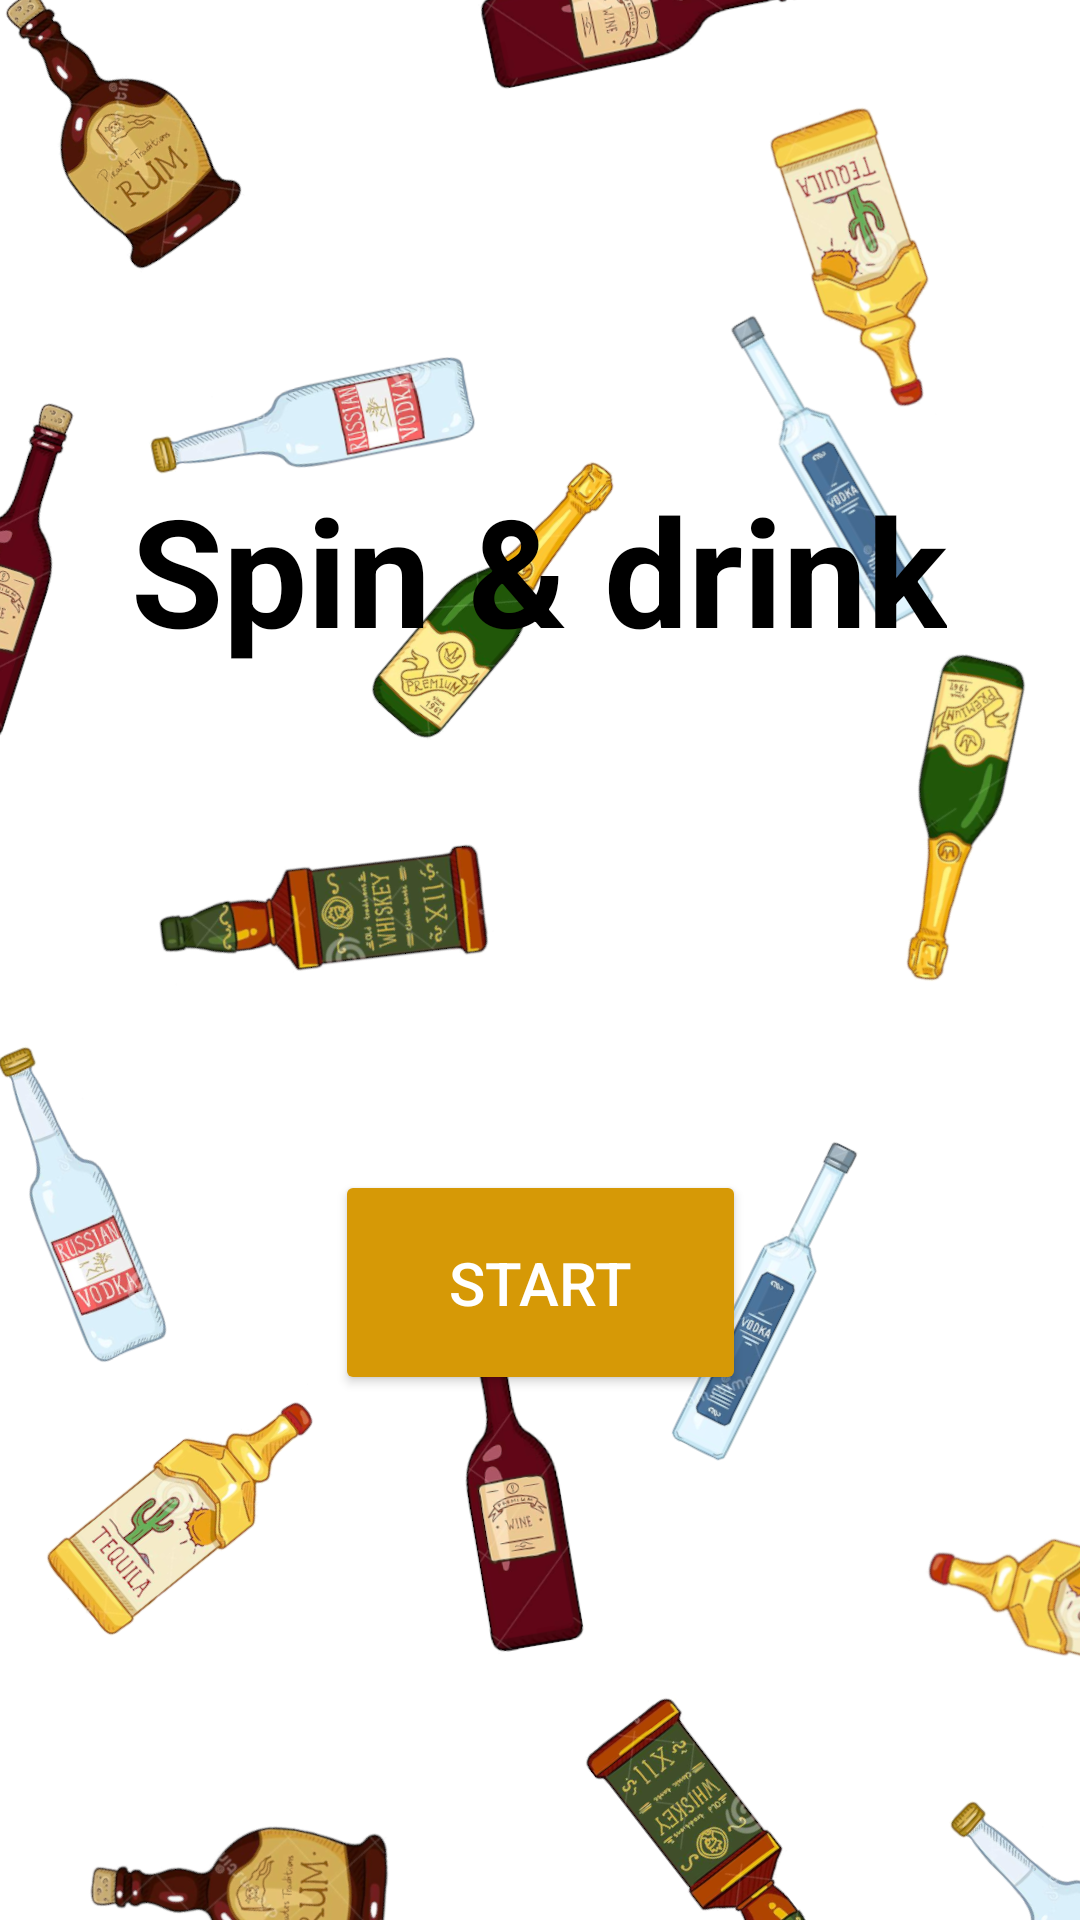

Here is an Android app screen rendered from its layout file. Give the layout XML and the strings, colors and styles it references.
<!-- AndroidManifest.xml: application theme Theme.SpinYourDrink -->
<!-- res/layout/activity_start_page.xml -->
<?xml version="1.0" encoding="utf-8"?>
<androidx.constraintlayout.widget.ConstraintLayout xmlns:android="http://schemas.android.com/apk/res/android"
    xmlns:app="http://schemas.android.com/apk/res-auto"
    android:layout_width="match_parent"
    android:layout_height="match_parent"
    android:background="@drawable/pozadie">

    <Button
        android:id="@+id/start_button"
        android:layout_width="137dp"
        android:layout_height="75dp"
        android:backgroundTint="@color/tlacitka"
        android:text="@string/start_button"
        android:textColor="@color/white"
        android:textSize="20sp"
        app:layout_constraintBottom_toBottomOf="parent"
        app:layout_constraintEnd_toEndOf="parent"
        app:layout_constraintStart_toStartOf="parent"
        app:layout_constraintTop_toTopOf="parent"
        app:layout_constraintVertical_bias="0.69" />

    <TextView
        android:id="@+id/textView"
        android:layout_width="wrap_content"
        android:layout_height="wrap_content"
        android:text="@string/game_name"
        android:textColor="@color/black"

        android:textSize="50sp"
        android:textStyle="bold"
        android:visibility="visible"
        app:layout_constraintBottom_toTopOf="@+id/start_button"
        app:layout_constraintEnd_toEndOf="parent"
        app:layout_constraintHorizontal_bias="0.496"
        app:layout_constraintStart_toStartOf="parent"
        app:layout_constraintTop_toTopOf="parent"
        app:layout_constraintVertical_bias="0.483" />

</androidx.constraintlayout.widget.ConstraintLayout>
<!-- resources referenced by this layout -->
<resources>
  <color name="black">#FF000000</color>
  <color name="tlacitka">#D69906</color>
  <color name="white">#FFFFFFFF</color>
  <!-- drawable pozadie: png bitmap (drawable-v24, 712039 bytes) -->
  <string name="game_name">Spin &amp; drink</string>
  <string name="start_button">Start</string>
  <style name="Theme.SpinYourDrink" parent="Theme.MaterialComponents.DayNight.NoActionBar">
          
          <item name="colorPrimary">@color/tlacitka</item>
          <item name="colorPrimaryVariant">@color/tlacitka</item>
          <item name="colorOnPrimary">@color/white</item>
          
          <item name="colorSecondary">@color/teal_200</item>
          <item name="colorSecondaryVariant">@color/teal_700</item>
          <item name="colorOnSecondary">@color/black</item>
          
          <item name="android:statusBarColor" tools:targetApi="l">?attr/colorPrimaryVariant</item>
          
      </style>
  <color name="teal_200">#FF03DAC5</color>
  <color name="teal_700">#FF018786</color>
</resources>
